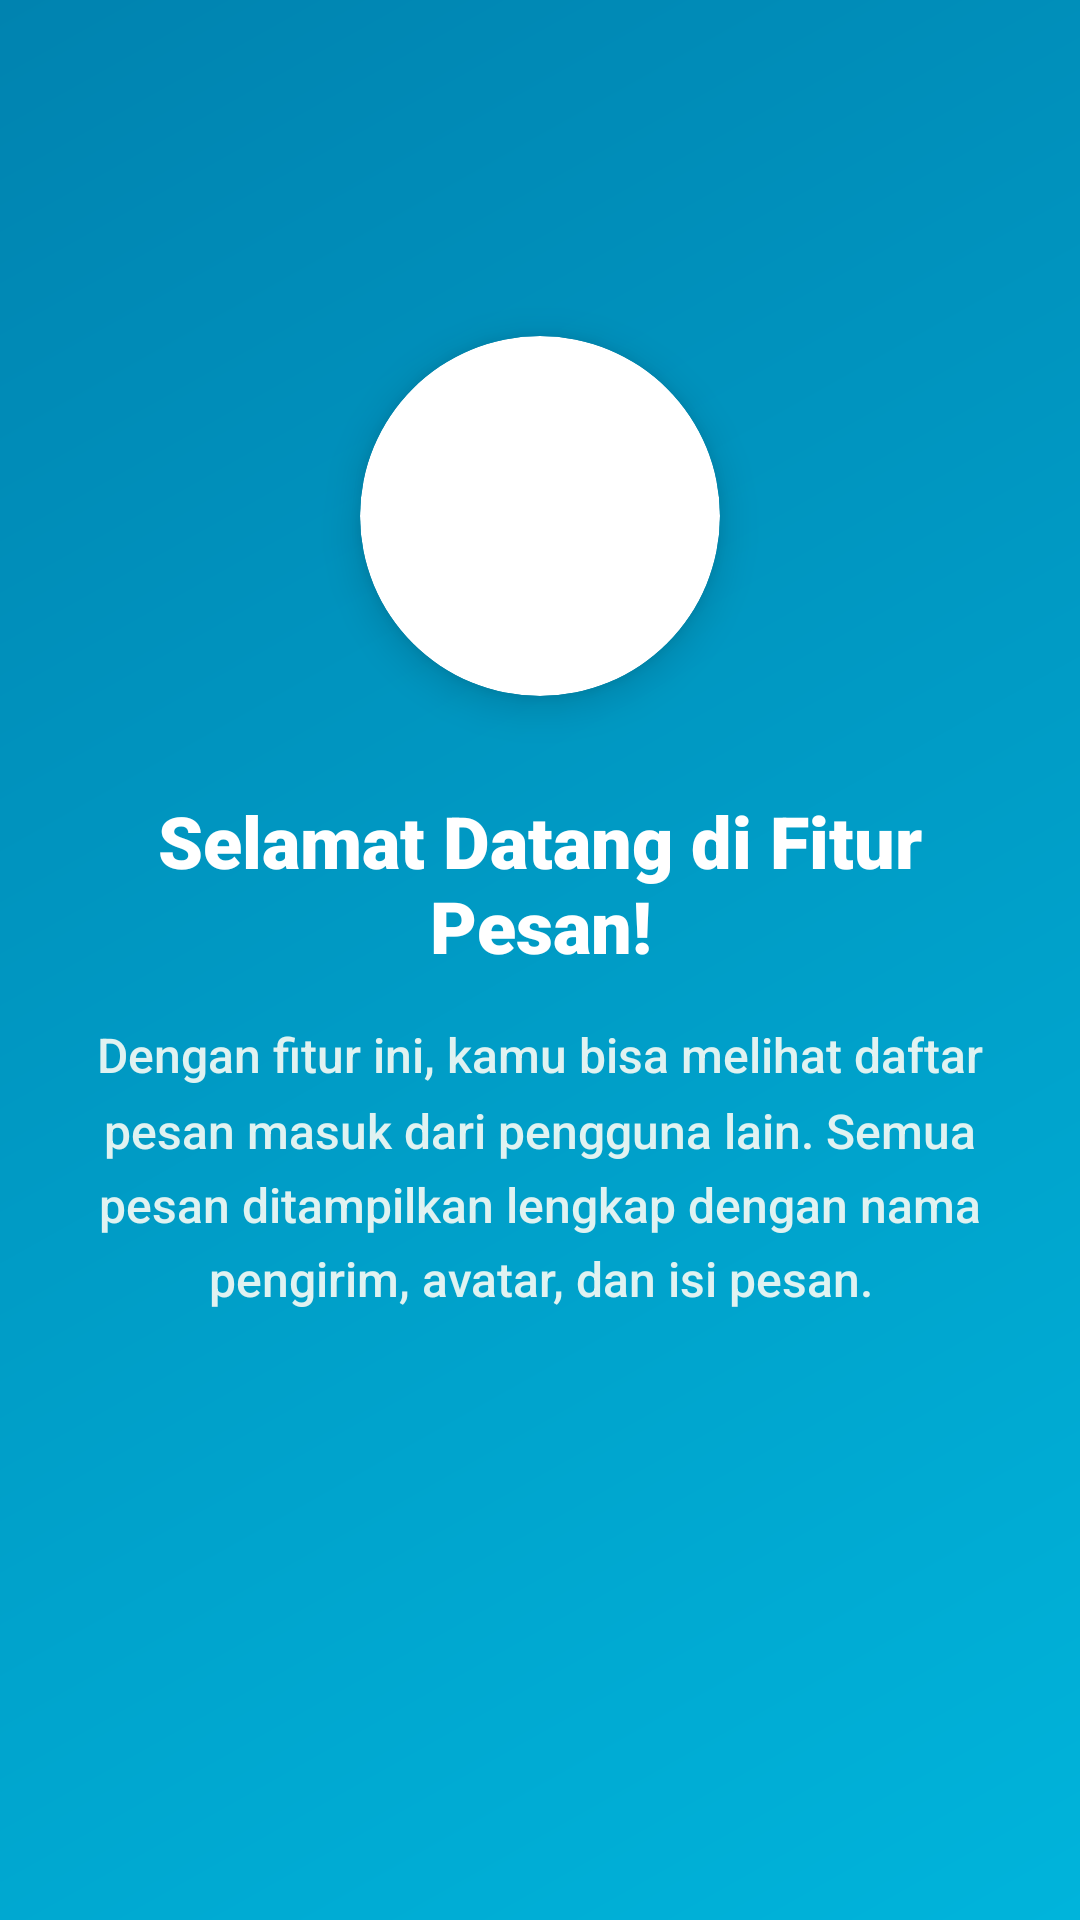

Produce the Android XML layout that renders to this screen, including the resource entries it uses.
<!-- AndroidManifest.xml: application theme Theme.KipoApps -->
<!-- res/layout/fragment_tutorial1.xml -->
<?xml version="1.0" encoding="utf-8"?>
<androidx.constraintlayout.widget.ConstraintLayout
    xmlns:android="http://schemas.android.com/apk/res/android"
    xmlns:app="http://schemas.android.com/apk/res-auto"
    xmlns:tools="http://schemas.annotation.com/tools"
    android:id="@+id/layoutContainer"
    android:layout_width="match_parent"
    android:layout_height="match_parent"
    android:padding="32dp"
    android:background="@drawable/bg_tutorial_1">

    <androidx.cardview.widget.CardView
        android:id="@+id/cvLogoContainer"
        android:layout_width="120dp"
        android:layout_height="120dp"
        android:layout_marginTop="80dp"
        app:cardCornerRadius="60dp"
        app:cardElevation="8dp"
        app:cardBackgroundColor="#FFFFFF"
        app:layout_constraintEnd_toEndOf="parent"
        app:layout_constraintStart_toStartOf="parent"
        app:layout_constraintTop_toTopOf="parent">

        <ImageView
            android:id="@+id/ivOnboardingLogo"
            android:layout_width="80dp"
            android:layout_height="80dp"
            android:layout_gravity="center"
            android:contentDescription="App Logo"
            android:src="@mipmap/ic_launcher_round" />
    </androidx.cardview.widget.CardView>

    <androidx.core.widget.NestedScrollView
        android:layout_width="0dp"
        android:layout_height="0dp"
        android:layout_marginTop="32dp"
        android:layout_marginBottom="120dp"
        android:fillViewport="true"
        android:scrollbars="none"
        app:layout_constraintBottom_toBottomOf="parent"
        app:layout_constraintEnd_toEndOf="parent"
        app:layout_constraintStart_toStartOf="parent"
        app:layout_constraintTop_toBottomOf="@+id/cvLogoContainer">

        <LinearLayout
            android:layout_width="match_parent"
            android:layout_height="wrap_content"
            android:gravity="center_horizontal"
            android:orientation="vertical">

            <TextView
                android:id="@+id/tvOnboardingTitle"
                android:layout_width="match_parent"
                android:layout_height="wrap_content"
                android:fontFamily="sans-serif-black"
                android:gravity="center"
                android:text="Selamat Datang di Fitur Pesan!"
                android:textColor="@color/white"
                android:textSize="24sp"
                android:textStyle="bold" />

            <TextView
                android:id="@+id/tvOnboardingDescription"
                android:layout_width="match_parent"
                android:layout_height="wrap_content"
                android:layout_marginTop="16dp"
                android:fontFamily="sans-serif-medium"
                android:gravity="center"
                android:lineSpacingMultiplier="1.3"
                android:text="Dengan fitur ini, kamu bisa melihat daftar pesan masuk dari pengguna lain. Semua pesan ditampilkan lengkap dengan nama pengirim, avatar, dan isi pesan."
                android:textColor="#E0F2F1"
                android:textSize="16sp" />

        </LinearLayout>
    </androidx.core.widget.NestedScrollView>

</androidx.constraintlayout.widget.ConstraintLayout>
<!-- resources referenced by this layout -->
<resources>
  <color name="white">#FFFFFFFF</color>
  <!-- drawable bg_tutorial_1 (drawable) -->
  <?xml version="1.0" encoding="utf-8"?>
  <shape xmlns:android="http://schemas.android.com/apk/res/android"
      android:shape="rectangle">
      <gradient
          android:angle="135"
          android:endColor="#0083B0"
          android:startColor="#00B4DB"
          android:type="linear" />
  </shape>
  <style name="Theme.KipoApps" parent="Base.Theme.KipoApps" />
  <style name="Base.Theme.KipoApps" parent="Theme.Material3.DayNight.NoActionBar">
          
          
      </style>
</resources>
